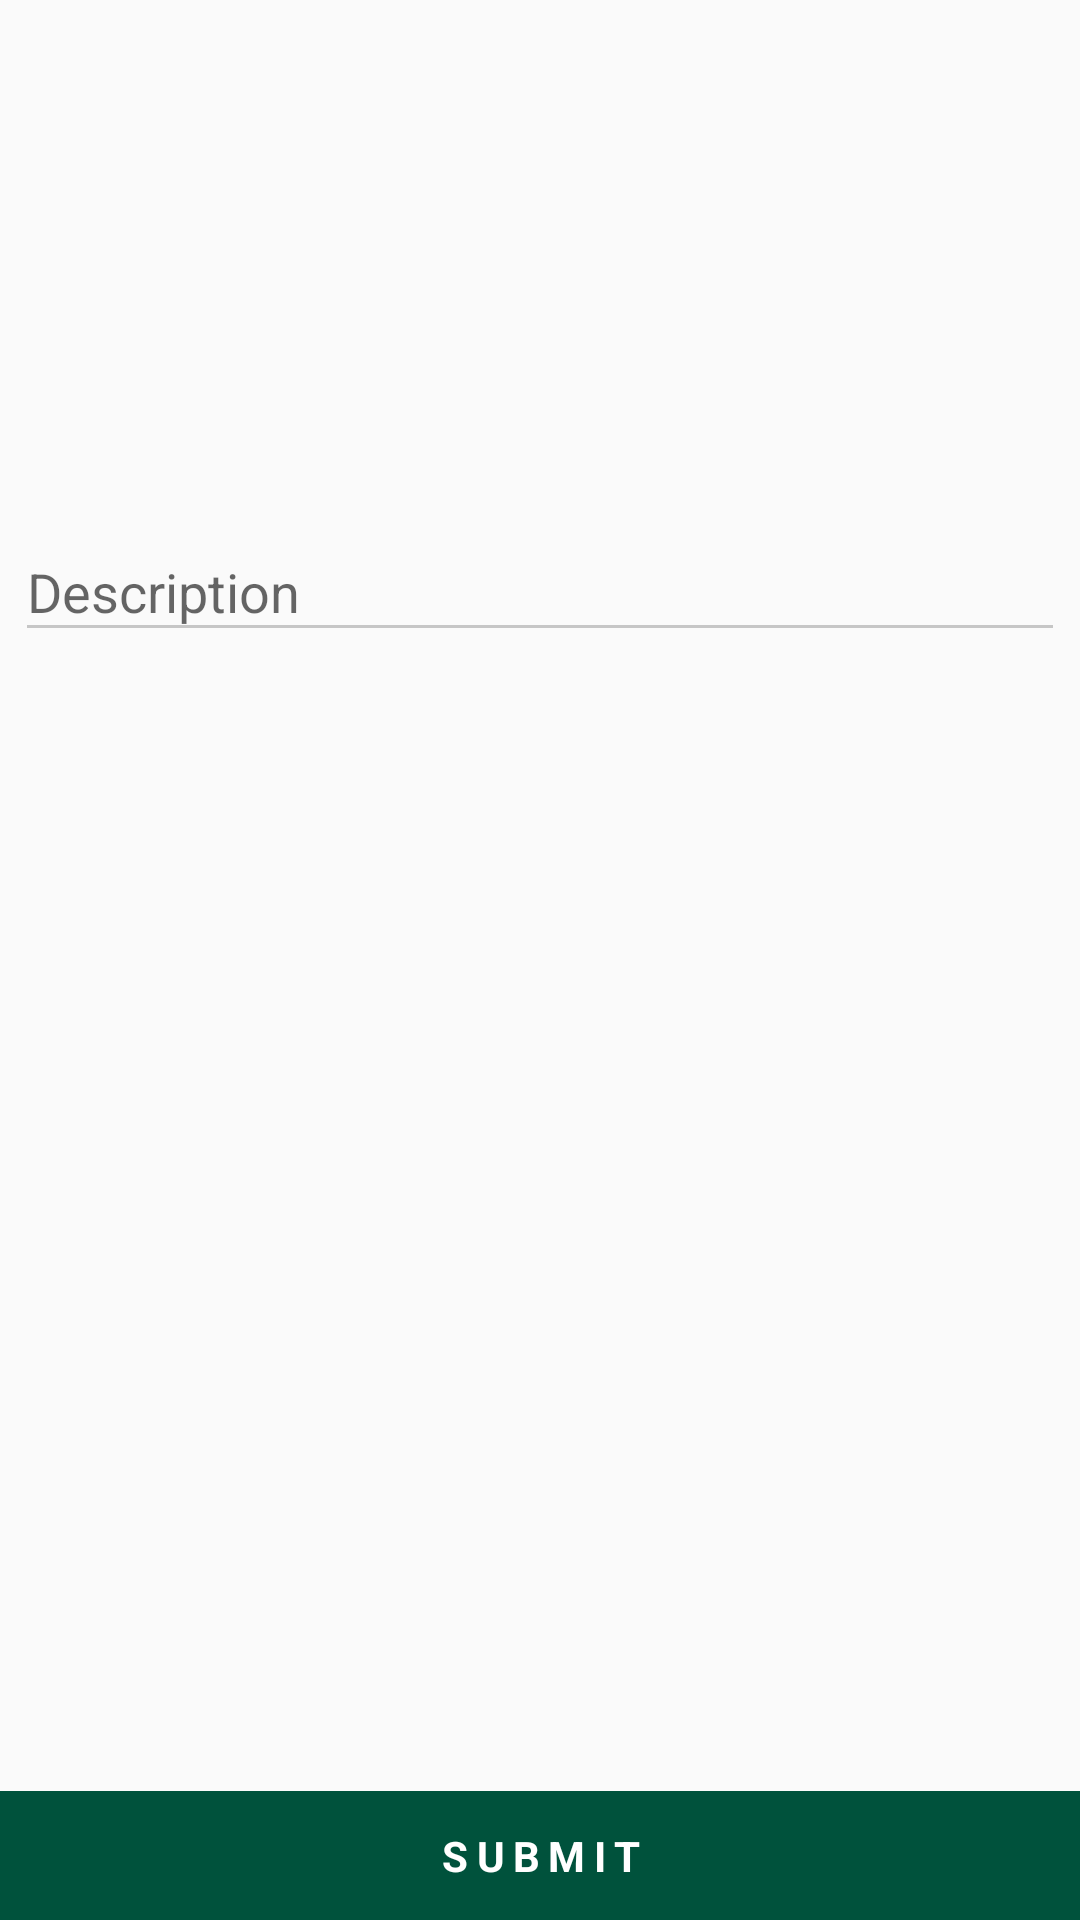

Layout XML and referenced resources for this Android screen:
<!-- AndroidManifest.xml: application theme AppTheme -->
<!-- res/layout/banner_register.xml -->
<?xml version="1.0" encoding="utf-8"?>
<RelativeLayout xmlns:android="http://schemas.android.com/apk/res/android"
    xmlns:app="http://schemas.android.com/apk/res-auto"
    android:layout_width="match_parent"
    android:layout_height="match_parent"
    android:orientation="vertical">

    <androidx.core.widget.NestedScrollView
        android:layout_width="match_parent"
        android:layout_height="wrap_content"
        android:layout_marginBottom="50dp">

        <LinearLayout
            android:layout_width="match_parent"
            android:layout_height="wrap_content"
            android:orientation="vertical">

            <FrameLayout
                android:layout_width="match_parent"
                android:layout_height="wrap_content">

                <ImageView
                    android:id="@+id/profiletImage"
                    android:layout_width="match_parent"
                    android:layout_height="150dp"
                    android:layout_gravity="center"
                    android:layout_marginTop="10.0dip"
                    app:srcCompat="@drawable/ic_add_a_photo_black_24dp" />

                <ProgressBar
                    android:id="@+id/progressimg"
                    android:layout_width="70.0dip"
                    android:layout_height="70.0dip"
                    android:layout_gravity="center"
                    android:layout_marginTop="15.0dip"
                    android:visibility="gone" />
            </FrameLayout>

            <com.weiwangcn.betterspinner.library.material.MaterialBetterSpinner
                android:id="@+id/type"
                android:layout_width="match_parent"
                android:layout_height="wrap_content"
                android:hint="Select Type"
                android:textColor="@color/black"
                android:textSize="15dp"
                android:visibility="gone"
                android:layout_marginRight="10dp"
                android:layout_marginLeft="10dp"
                android:layout_margin="5dp"
                android:textColorHint="#c6c6c6"
                app:met_floatingLabel="normal"/>

            <com.google.android.material.textfield.TextInputLayout
                android:layout_width="match_parent"
                android:layout_height="wrap_content"
                android:layout_gravity="center"
                android:layout_margin="5dp"
                android:layout_weight="1">

                <EditText
                    android:id="@+id/description"
                    android:layout_width="match_parent"
                    android:layout_height="wrap_content"
                    android:layout_gravity="center"
                    android:backgroundTint="@color/gray"
                    android:hint="Description"
                    android:inputType="textCapWords"
                    android:textColorHint="#c6c6c6"
                    android:textSize="@dimen/textsize" />

            </com.google.android.material.textfield.TextInputLayout>


        </LinearLayout>
    </androidx.core.widget.NestedScrollView>

    <TextView
        android:id="@+id/submit"
        android:layout_width="match_parent"
        android:layout_height="wrap_content"
        android:layout_alignParentBottom="true"
        android:layout_alignParentLeft="true"
        android:layout_alignParentStart="true"
        android:layout_gravity="bottom"
        android:background="@color/colorPrimary"
        android:gravity="center"
        android:letterSpacing="0.2"
        android:padding="12dp"
        android:text="SUBMIT"
        android:textColor="#fff"
        android:textStyle="bold" />
</RelativeLayout>
<!-- resources referenced by this layout -->
<resources>
  <color name="black">#000000</color>
  <color name="colorPrimary">#00523c</color>
  <color name="gray">#c6c6c6</color>
  <style name="AppTheme" parent="Theme.AppCompat.Light.DarkActionBar">
          
          <item name="colorPrimary">@color/colorPrimary</item>
          <item name="colorPrimaryDark">@color/colorPrimaryDark</item>
          <item name="colorAccent">@color/colorAccent</item>
      </style>
  <color name="colorPrimaryDark">#013A2B</color>
  <color name="colorAccent">#00523c</color>
</resources>
